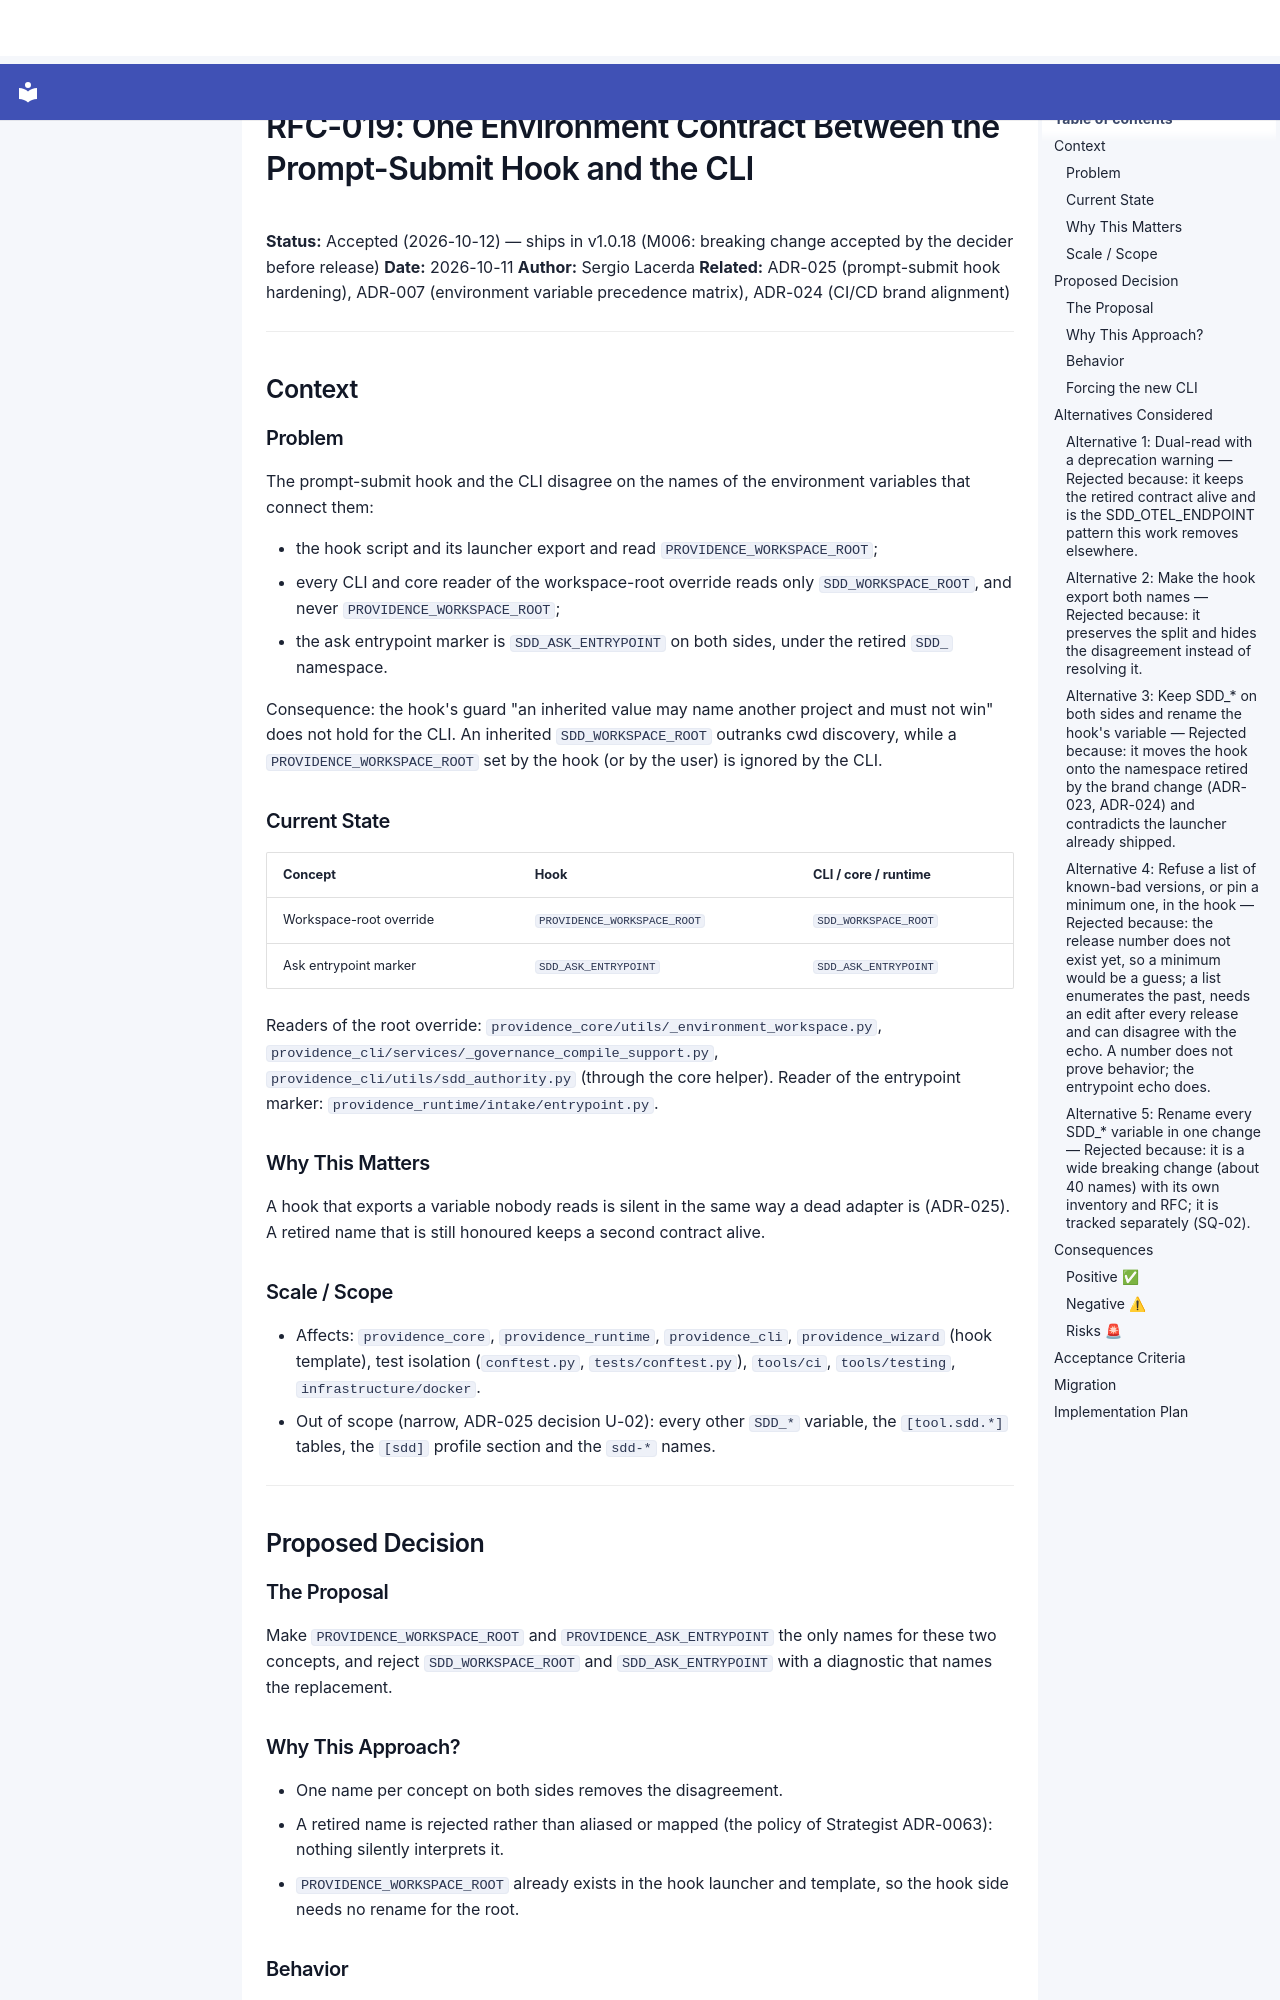

repository: SergioLacerda/providence · page: spec/decisions/RFC-019-hook-and-cli-environment-contract/index.html · generator: mkdocs

# RFC-019: One Environment Contract Between the Prompt-Submit Hook and the CLI

**Status:** Accepted (2026-10-12) — ships in v1.0.18 (M006: breaking change accepted by
the decider before release)
**Date:** 2026-10-11
**Author:** Sergio Lacerda
**Related:** ADR-025 (prompt-submit hook hardening), ADR-007 (environment variable
precedence matrix), ADR-024 (CI/CD brand alignment)

---

## Context

### Problem

The prompt-submit hook and the CLI disagree on the names of the environment variables
that connect them:

- the hook script and its launcher export and read `PROVIDENCE_WORKSPACE_ROOT`;
- every CLI and core reader of the workspace-root override reads only
  `SDD_WORKSPACE_ROOT`, and never `PROVIDENCE_WORKSPACE_ROOT`;
- the ask entrypoint marker is `SDD_ASK_ENTRYPOINT` on both sides, under the retired
  `SDD_` namespace.

Consequence: the hook's guard "an inherited value may name another project and must not
win" does not hold for the CLI. An inherited `SDD_WORKSPACE_ROOT` outranks cwd
discovery, while a `PROVIDENCE_WORKSPACE_ROOT` set by the hook (or by the user) is
ignored by the CLI.

### Current State

| Concept | Hook | CLI / core / runtime |
|---|---|---|
| Workspace-root override | `PROVIDENCE_WORKSPACE_ROOT` | `SDD_WORKSPACE_ROOT` |
| Ask entrypoint marker | `SDD_ASK_ENTRYPOINT` | `SDD_ASK_ENTRYPOINT` |

Readers of the root override: `providence_core/utils/_environment_workspace.py`,
`providence_cli/services/_governance_compile_support.py`,
`providence_cli/utils/sdd_authority.py` (through the core helper). Reader of the
entrypoint marker: `providence_runtime/intake/entrypoint.py`.

### Why This Matters

A hook that exports a variable nobody reads is silent in the same way a dead adapter is
(ADR-025). A retired name that is still honoured keeps a second contract alive.

### Scale / Scope

- Affects: `providence_core`, `providence_runtime`, `providence_cli`, `providence_wizard`
  (hook template), test isolation (`conftest.py`, `tests/conftest.py`), `tools/ci`,
  `tools/testing`, `infrastructure/docker`.
- Out of scope (narrow, ADR-025 decision U-02): every other `SDD_*` variable, the
  `[tool.sdd.*]` tables, the `[sdd]` profile section and the `sdd-*` names.

---

## Proposed Decision

### The Proposal

Make `PROVIDENCE_WORKSPACE_ROOT` and `PROVIDENCE_ASK_ENTRYPOINT` the only names for these
two concepts, and reject `SDD_WORKSPACE_ROOT` and `SDD_ASK_ENTRYPOINT` with a diagnostic
that names the replacement.

### Why This Approach?

- One name per concept on both sides removes the disagreement.
- A retired name is rejected rather than aliased or mapped (the policy of Strategist
  ADR-0063): nothing silently interprets it.
- `PROVIDENCE_WORKSPACE_ROOT` already exists in the hook launcher and template, so the hook
  side needs no rename for the root.
